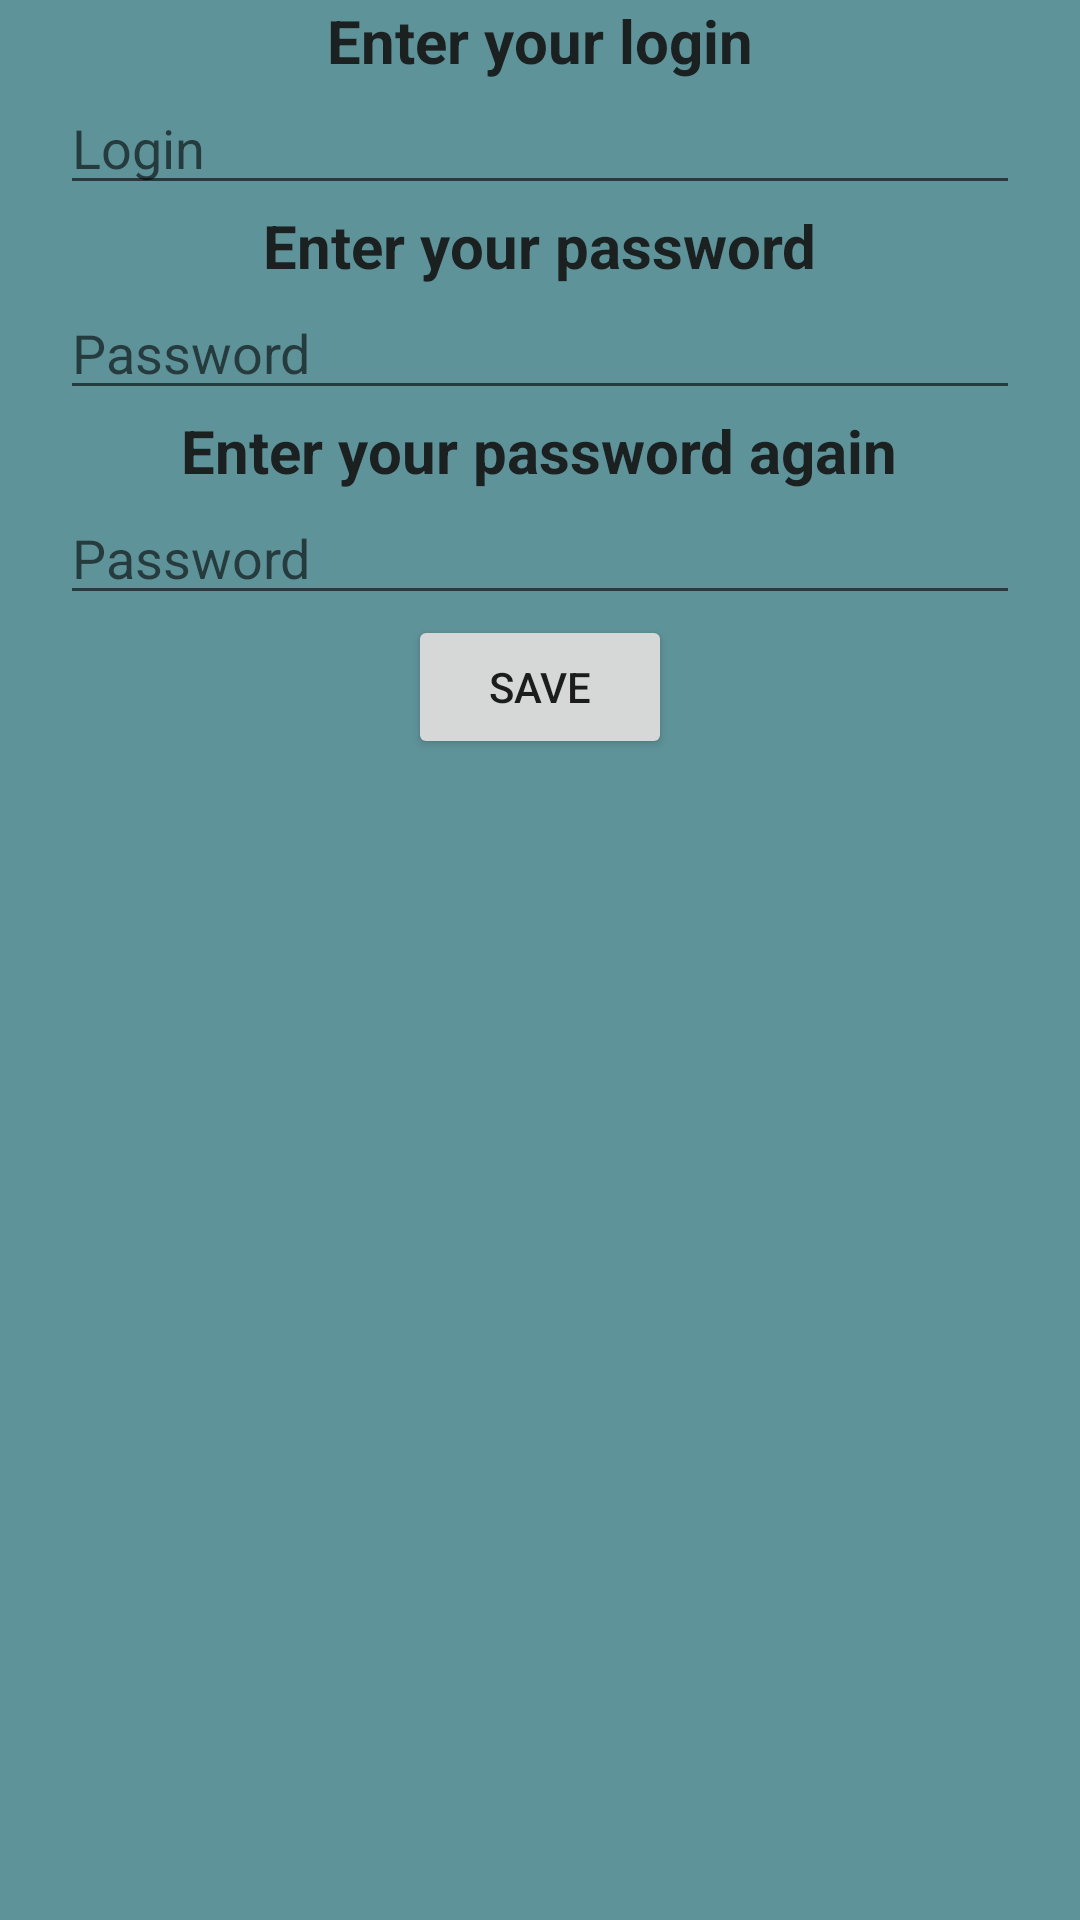

Produce the Android XML layout that renders to this screen, including the resource entries it uses.
<!-- AndroidManifest.xml: application theme Theme.FilRouge -->
<!-- res/layout/activity_create_new_account.xml -->
<?xml version="1.0" encoding="utf-8"?>
<ScrollView xmlns:android="http://schemas.android.com/apk/res/android"
    xmlns:tools="http://schemas.android.com/tools"
    android:layout_width="match_parent"
    android:layout_height="match_parent"
    android:gravity="center"
    android:orientation="vertical"
    tools:context=".activity.CreateNewAccount">

    <LinearLayout
        android:layout_width="match_parent"
        android:layout_height="wrap_content"
        android:gravity="center"
        android:orientation="vertical">

        <TextView
            android:layout_width="wrap_content"
            android:layout_height="wrap_content"
            android:text="@string/enter_login"
            android:textSize="20sp"
            android:textStyle="bold" />

        <EditText
            android:id="@+id/editTextTextPersonName"
            android:layout_width="match_parent"
            android:layout_height="wrap_content"
            android:layout_marginStart="20dp"
            android:layout_marginLeft="20dp"
            android:layout_marginEnd="20dp"
            android:layout_marginRight="20dp"
            android:ems="10"
            android:hint="@string/login"
            android:autofillHints="name"
            android:inputType="textPersonName" />

        <TextView
            android:layout_width="wrap_content"
            android:layout_height="wrap_content"
            android:text="@string/enter_password"
            android:textSize="20sp"
            android:textStyle="bold" />

        <EditText
            android:id="@+id/editTextTextPassword"
            android:layout_width="match_parent"
            android:layout_height="wrap_content"
            android:layout_marginStart="20dp"
            android:layout_marginLeft="20dp"
            android:layout_marginEnd="20dp"
            android:layout_marginRight="20dp"
            android:ems="10"
            android:hint="@string/password"
            android:inputType="textPassword"
            android:autofillHints="password"/>

        <TextView
            android:id="@+id/textView4"
            android:layout_width="wrap_content"
            android:layout_height="wrap_content"
            android:text="@string/enter_password_again"
            android:textSize="20sp"
            android:textStyle="bold" />

        <EditText
            android:id="@+id/editTextTextPassword2"
            android:layout_width="match_parent"
            android:layout_height="wrap_content"
            android:layout_marginStart="20dp"
            android:layout_marginLeft="20dp"
            android:layout_marginEnd="20dp"
            android:layout_marginRight="20dp"
            android:ems="10"
            android:hint="@string/password"
            android:autofillHints="password"
            android:inputType="textPassword" />

        <LinearLayout
            android:id="@+id/ll_cbox"
            android:layout_width="wrap_content"
            android:layout_height="match_parent"
            android:orientation="vertical"
            android:visibility="gone"
            tools:visibility="visible">

            <CheckBox
                android:id="@+id/cb_add"
                android:layout_width="wrap_content"
                android:layout_height="wrap_content"
                android:text="@string/add_permission" />

            <CheckBox
                android:id="@+id/cb_delete"
                android:layout_width="wrap_content"
                android:layout_height="wrap_content"
                android:text="@string/delete_permission" />

            <CheckBox
                android:id="@+id/cb_change"
                android:layout_width="wrap_content"
                android:layout_height="wrap_content"
                android:text="@string/modify_permission" />

            <CheckBox
                android:id="@+id/cb_synchronize"
                android:layout_width="wrap_content"
                android:layout_height="wrap_content"
                android:text="@string/synchronize_permission" />

            <CheckBox
                android:id="@+id/cb_create_account"
                android:layout_width="wrap_content"
                android:layout_height="wrap_content"
                android:text="@string/account_create_permission" />

            <CheckBox
                android:id="@+id/cb_delete_account"
                android:layout_width="wrap_content"
                android:layout_height="wrap_content"
                android:text="@string/delete_account_permission" />
        </LinearLayout>

        <Button
            android:id="@+id/btn_register"
            android:layout_width="wrap_content"
            android:layout_height="wrap_content"
            android:text="@string/save" />

        <TextView
            android:id="@+id/tvError"
            android:layout_width="match_parent"
            android:layout_height="wrap_content"
            android:text="@string/error"
            android:textColor="#FB0000"
            android:textSize="20sp"
            android:textStyle="italic"
            android:visibility="gone"
            tools:visibility="visible" />
    </LinearLayout>

</ScrollView>
<!-- resources referenced by this layout -->
<resources>
  <string name="account_create_permission">Create account permission</string>
  <string name="add_permission">Add permission</string>
  <string name="delete_account_permission">Delete account permission</string>
  <string name="delete_permission">delete permission</string>
  <string name="enter_login">Enter your login</string>
  <string name="enter_password">Enter your password</string>
  <string name="enter_password_again">Enter your password again</string>
  <string name="error">Error</string>
  <string name="login">Login</string>
  <string name="modify_permission">modify permission</string>
  <string name="password">Password</string>
  <string name="save">Save</string>
  <string name="synchronize_permission">synchronize permission</string>
  <style name="Theme.FilRouge" parent="Theme.MaterialComponents.DayNight.DarkActionBar">
          
          
          <item name="colorPrimary">@color/second</item>
          <item name="colorPrimaryVariant">@color/third</item>
          <item name="colorOnPrimary">@color/fourth</item>
  
          
          <item name="colorSecondary">@color/second</item>
          <item name="colorSecondaryVariant">@color/third</item>
          <item name="colorOnSecondary">@color/fourth</item>
  
          
          <item name="android:statusBarColor" tools:targetApi="l">?attr/colorPrimaryVariant</item>
  
          
          <item name="android:windowBackground">@color/first</item>
          <item name="android:textViewStyle">@style/tv_style</item>
          <item name="popupMenuBackground">@color/first</item>
  
      </style>
  <color name="second">#D8AC9C</color>
  <color name="third">#EAC8AF</color>
  <color name="fourth">#1B2021</color>
  <color name="first">#5F939A</color>
  <style name="tv_style" parent="Theme.MaterialComponents.DayNight.DarkActionBar">
          <item name="android:textColor">@color/fourth</item>
      </style>
</resources>
